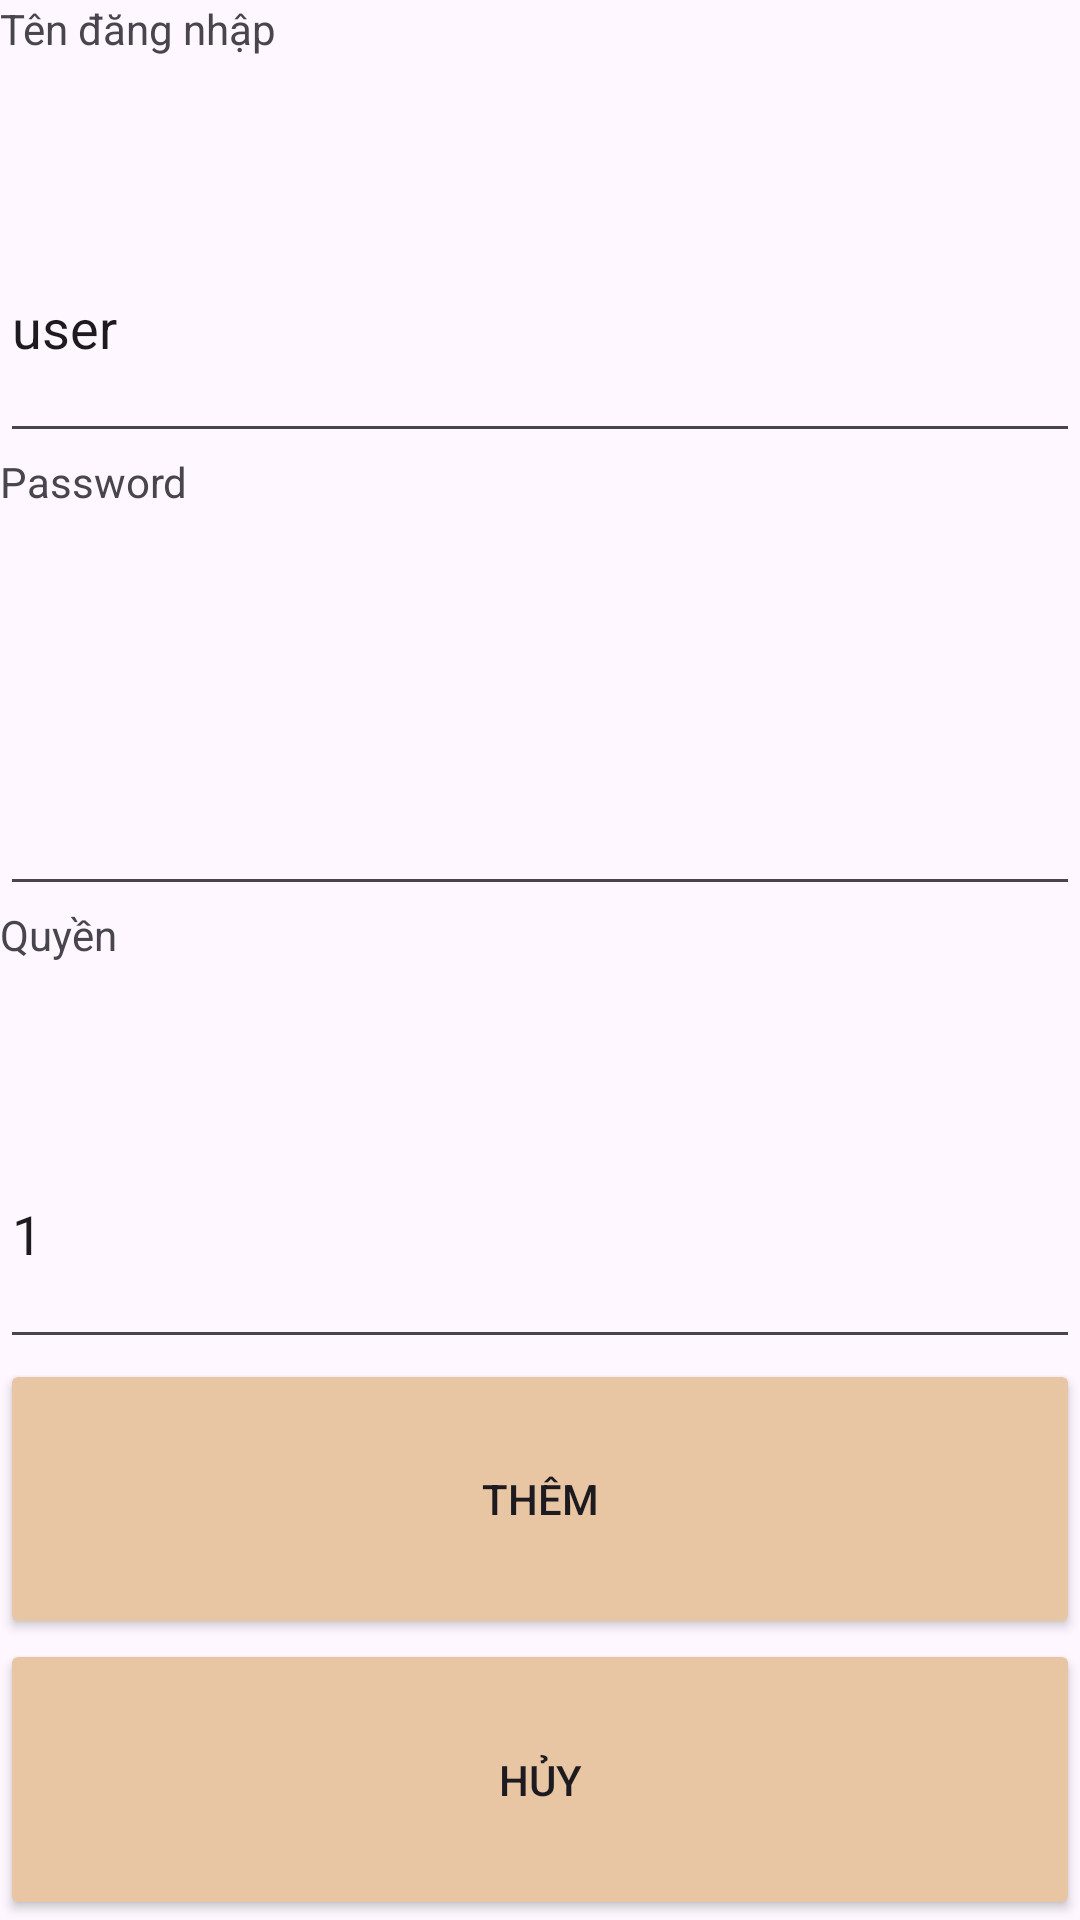

Write the Android layout XML for this screen, with the resource values it uses.
<!-- AndroidManifest.xml: application theme Theme.SOH -->
<!-- res/layout/activity_insert_account.xml -->
<?xml version="1.0" encoding="utf-8"?>
<LinearLayout xmlns:android="http://schemas.android.com/apk/res/android"
    xmlns:app="http://schemas.android.com/apk/res-auto"
    xmlns:tools="http://schemas.android.com/tools"
    android:layout_width="match_parent"
    android:layout_height="wrap_content"
    android:orientation="vertical"
    tools:context=".Activity.InsertProductActivity">

    <TextView
        android:id="@+id/textView"
        android:layout_width="match_parent"
        android:layout_height="wrap_content"
        android:layout_weight="1"
        android:text="Tên đăng nhập" />

    <EditText
        android:id="@+id/edtAccName"
        android:layout_width="match_parent"
        android:layout_height="wrap_content"
        android:layout_weight="1"
        android:ems="10"
        android:text="user" />

    <TextView
        android:id="@+id/textView4"
        android:layout_width="match_parent"
        android:layout_height="wrap_content"
        android:layout_weight="1"
        android:text="Password" />

    <EditText
        android:id="@+id/edtPassw"
        android:layout_width="match_parent"
        android:layout_height="wrap_content"
        android:layout_weight="1"
        android:ems="10"
        android:inputType="textPassword" />

    <TextView
        android:id="@+id/textView6"
        android:layout_width="match_parent"
        android:layout_height="wrap_content"
        android:layout_weight="1"
        android:text="Quyền" />

    <EditText
        android:id="@+id/edtPermiss"
        android:layout_width="match_parent"
        android:layout_height="wrap_content"
        android:layout_weight="1"
        android:ems="10"
        android:hint="1(Admin), 2(Order), 3(Kitchen), 4(Cashier)"
        android:inputType="number"
        android:text="1" />

    <Button
        android:id="@+id/btnUpdate"
        android:layout_width="match_parent"
        android:layout_height="wrap_content"
        android:layout_weight="1"
        android:alpha="1.0"
        android:backgroundTint="#E8C5A3"
        android:onClick="InsertAccountClient"
        android:text="Thêm" />

    <Button
        android:id="@+id/btnCancel"
        android:layout_width="match_parent"
        android:layout_height="wrap_content"
        android:layout_weight="1"
        android:alpha="1.0"
        android:backgroundTint="#E8C5A3"
        android:onClick="CancelClick"
        android:text="Hủy" />
</LinearLayout>
<!-- resources referenced by this layout -->
<resources>
  <style name="Theme.SOH" parent="Base.Theme.SOH" />
  <style name="Base.Theme.SOH" parent="Theme.Material3.DayNight.NoActionBar">
          
          
      </style>
</resources>
